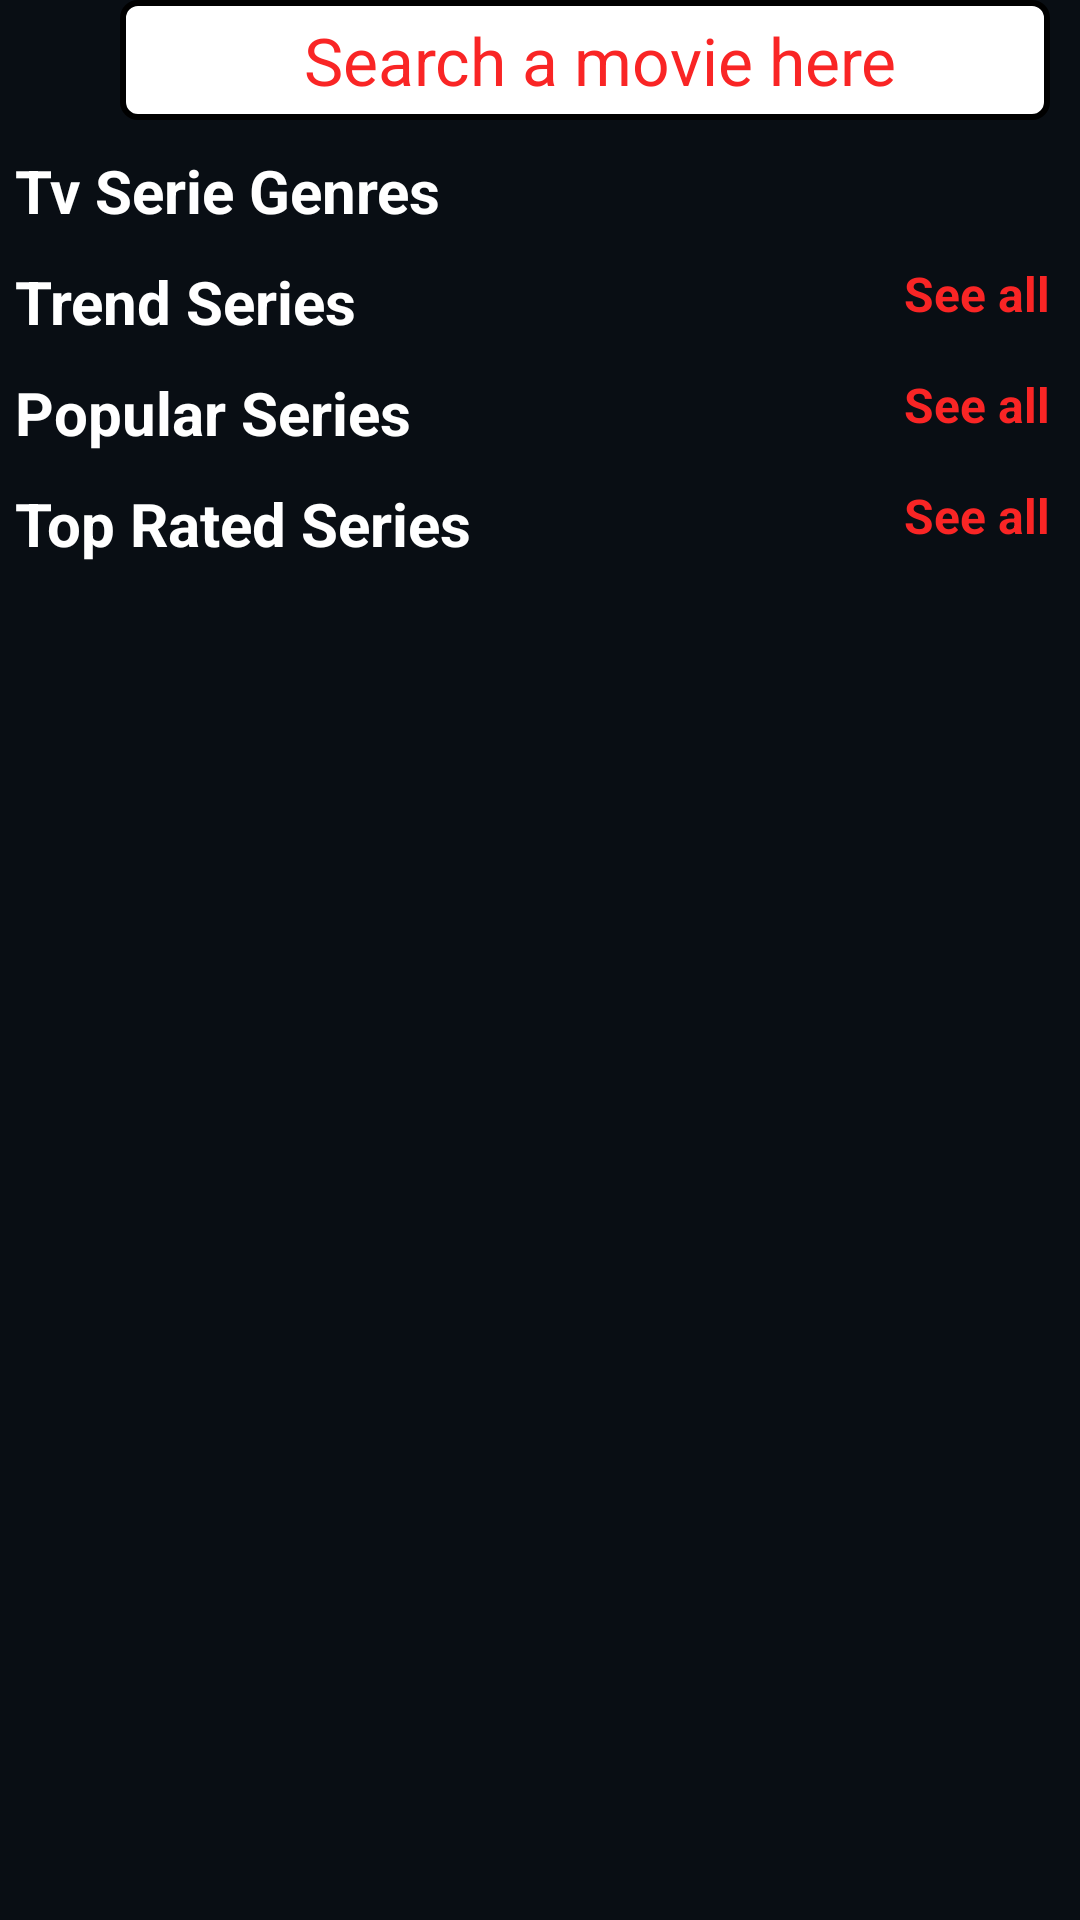

Android layout source for this screen:
<!-- AndroidManifest.xml: application theme AppTheme -->
<!-- res/layout/fragment_serie.xml -->
<?xml version="1.0" encoding="utf-8"?>
<ScrollView  xmlns:android="http://schemas.android.com/apk/res/android"
    android:layout_width="match_parent"
    android:layout_height="match_parent"
    >
    <LinearLayout xmlns:android="http://schemas.android.com/apk/res/android"
        xmlns:app="http://schemas.android.com/apk/res-auto"
        xmlns:tools="http://schemas.android.com/tools"
        android:layout_width="match_parent"
        android:layout_height="match_parent"
        tools:context=".ui.MainActivity"
        android:orientation="vertical">
        <LinearLayout
            android:id="@+id/search"
            android:layout_width="match_parent"
            android:layout_height="wrap_content"
            android:orientation="horizontal">
            <ImageView
                android:id="@+id/search_button_image"
                android:layout_width="40dp"
                android:layout_height="40dp"
                />
            <TextView
                android:layout_width="match_parent"
                android:layout_height="40dp"
                android:text="Search a movie here"
                android:textSize="22sp"
                android:gravity="center"
                android:background="@drawable/rounded_corner"
                android:paddingLeft="10dp"
                android:layout_marginRight="10dp"
                android:textColor="@color/colorPrimary"/>
        </LinearLayout>

        <TextView
            android:textStyle="bold"
            android:text="@string/serie_genre"
            android:textSize="20sp"
            android:layout_marginLeft="5dp"
            android:layout_marginTop="10dp"
            android:layout_width="wrap_content"
            android:layout_height="wrap_content"
            android:textColor="@color/white"
            ></TextView>
        <androidx.recyclerview.widget.RecyclerView
            android:id="@+id/serie_genres"
            android:layout_width="wrap_content"
            android:layout_height="wrap_content">

        </androidx.recyclerview.widget.RecyclerView>
        <RelativeLayout
            android:layout_width="match_parent"
            android:layout_height="wrap_content"
            android:layout_marginTop="10dp">
            <TextView
                android:textStyle="bold"
                android:text="@string/trend_serie"
                android:textSize="20sp"
                android:layout_marginLeft="5dp"
                android:layout_width="wrap_content"
                android:layout_height="wrap_content"
                android:textColor="@color/white"
                ></TextView>
            <TextView
                android:id="@+id/serie_trend_see_all"
                android:layout_width="wrap_content"
                android:layout_height="wrap_content"
                android:textStyle="bold"
                android:text="@string/see_all"
                android:textSize="16sp"
                android:layout_marginRight="10dp"
                android:layout_alignParentRight="true"
                android:textColor="@color/colorPrimary"
                ></TextView>
        </RelativeLayout>
        <androidx.recyclerview.widget.RecyclerView
            android:id="@+id/trend_series"
            android:layout_width="wrap_content"
            android:layout_height="wrap_content">

        </androidx.recyclerview.widget.RecyclerView>
        <RelativeLayout
            android:layout_width="match_parent"
            android:layout_height="wrap_content"
            android:layout_marginTop="10dp">
            <TextView
                android:textStyle="bold"
                android:text="@string/popular_serie"
                android:textSize="20sp"
                android:layout_marginLeft="5dp"
                android:layout_width="wrap_content"
                android:layout_height="wrap_content"
                android:textColor="@color/white"
                ></TextView>
            <TextView
                android:id="@+id/popular_serie_see_all"
                android:layout_width="wrap_content"
                android:layout_height="wrap_content"
                android:textStyle="bold"
                android:text="@string/see_all"
                android:textSize="16sp"
                android:layout_marginRight="10dp"
                android:layout_alignParentRight="true"
                android:textColor="@color/colorPrimary"
                ></TextView>
        </RelativeLayout>
        <androidx.recyclerview.widget.RecyclerView
            android:id="@+id/popular_series"
            android:layout_width="wrap_content"
            android:layout_height="wrap_content">

        </androidx.recyclerview.widget.RecyclerView>
        <RelativeLayout
            android:layout_width="match_parent"
            android:layout_height="wrap_content"
            android:layout_marginTop="10dp">
            <TextView
                android:textStyle="bold"
                android:text="@string/top_rated_serie"
                android:textSize="20sp"
                android:layout_marginLeft="5dp"
                android:layout_width="wrap_content"
                android:layout_height="wrap_content"
                android:textColor="@color/white"
                ></TextView>
            <TextView
                android:id="@+id/topRated_serie_see_all"
                android:layout_width="wrap_content"
                android:layout_height="wrap_content"
                android:textStyle="bold"
                android:text="See all"
                android:textSize="16sp"
                android:layout_marginRight="10dp"
                android:layout_alignParentRight="true"
                android:textColor="@color/colorPrimary"
                ></TextView>
        </RelativeLayout>
        <androidx.recyclerview.widget.RecyclerView
            android:id="@+id/topRated_series"
            android:layout_width="wrap_content"
            android:layout_height="wrap_content">

        </androidx.recyclerview.widget.RecyclerView>




    </LinearLayout>

</ScrollView>
<!-- resources referenced by this layout -->
<resources>
  <color name="colorPrimary">#F92525</color>
  <color name="white">#fff</color>
  <!-- drawable rounded_corner (drawable) -->
  <?xml version="1.0" encoding="utf-8"?>
  <shape xmlns:android="http://schemas.android.com/apk/res/android">
      <stroke
          android:width="2dp"
          android:color="#000" />
  
      <solid android:color="@color/white" />
  
      <corners
          android:radius="5dp"
           />
  </shape>
  <string name="popular_serie">Popular Series</string>
  <string name="see_all">See all</string>
  <string name="serie_genre">Tv Serie Genres</string>
  <string name="top_rated_serie">Top Rated Series</string>
  <string name="trend_serie">Trend Series</string>
  <style name="AppTheme" parent="Theme.AppCompat.Light.NoActionBar">
          
          <item name="colorPrimary">@color/colorPrimary</item>
          <item name="colorPrimaryDark">@color/background</item>
          <item name="colorAccent">@color/colorAccent</item>
          <item name="android:windowBackground">@color/background</item>
  
      </style>
  <color name="background">#090E14</color>
  <color name="colorAccent">#000</color>
</resources>
